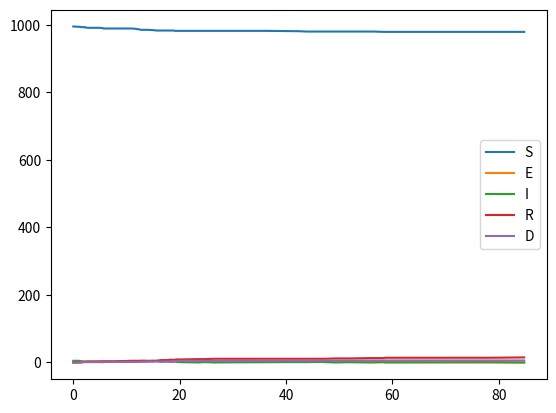

Recreate this plot in Python.
#==================================
# Gillespies algoritm
# Numeriska metoder och Simulering
#==================================
import numpy as np
import random
import matplotlib.pyplot as plt
import math
from time import sleep
def SSA(prop,stoch,X0,tspan,coeff):
    tvec=np.zeros(1)
    tvec[0]=tspan[0]
    Xarr=np.zeros([1,len(X0)])
    Xarr[0,:]=X0
    t=tvec[0]
    X=X0
    sMat=stoch()
    while t<tspan[1]:
        re=prop(X,coeff)
        a0=sum(re)
        if a0>1e-10:
            r1=random.random()
            r2=random.random()
            tau=-math.log(r1)/a0
            cre=np.cumsum(re)
            cre=cre/cre[-1]
            r=0
            while cre[r]<r2:
                r+=1
            t+=tau
            tvec=np.append(tvec,t)
            X=X+sMat[r,:]
            Xarr=np.vstack([Xarr,X])
        else:
            print('Simulation ended at t=', t)
            return tvec, Xarr
            
            
    return tvec, Xarr


beta = .3
gamma = 1/7
alpha = 1/9
mu = 1/20
n = 1000
y_0 = [n - 5, 0, 5, 0, 0]

t_0 = 0.0 # starttid
t_1 = 120.0 # sluttid
t_span = (t_0, t_1)
h = 0.1

#översätt till stökiomatri och propensitet
# sp = - beta * i * s * (1/n)
# ip = beta * i * s * (1/n) - gamma * i
# rp = gamma * i

def stoch():
    return np.array([
        [-1, 1, 0, 0, 0],    
        [0, -1, 1, 0, 0],
        [0, 0, -1, 1, 0],
        [0, 0, -1, 0, 1]    
    ])

coeff = np.array([beta,alpha, gamma, mu])

def prop(X, coeff):
    n = sum(X)
    s, e, i, r, d = X
    beta, alpha, gamma, mu = coeff
    
    w = np.array([beta*(i/n)*s, alpha * e, gamma*i, mu*i])

    return w

tvec, sols = SSA(prop, stoch, y_0, t_span, coeff)

sols = np.transpose(sols)

fig, axes = plt.subplots()
axes.plot(tvec, sols[0],label="S")
axes.plot(tvec, sols[1],label="E")
axes.plot(tvec, sols[2],label="I")
axes.plot(tvec, sols[3],label="R")
axes.plot(tvec, sols[4],label="D")

#ju större dödlighet desto fler dör
print(max(sols[2]))

plt.legend()
plt.show()
